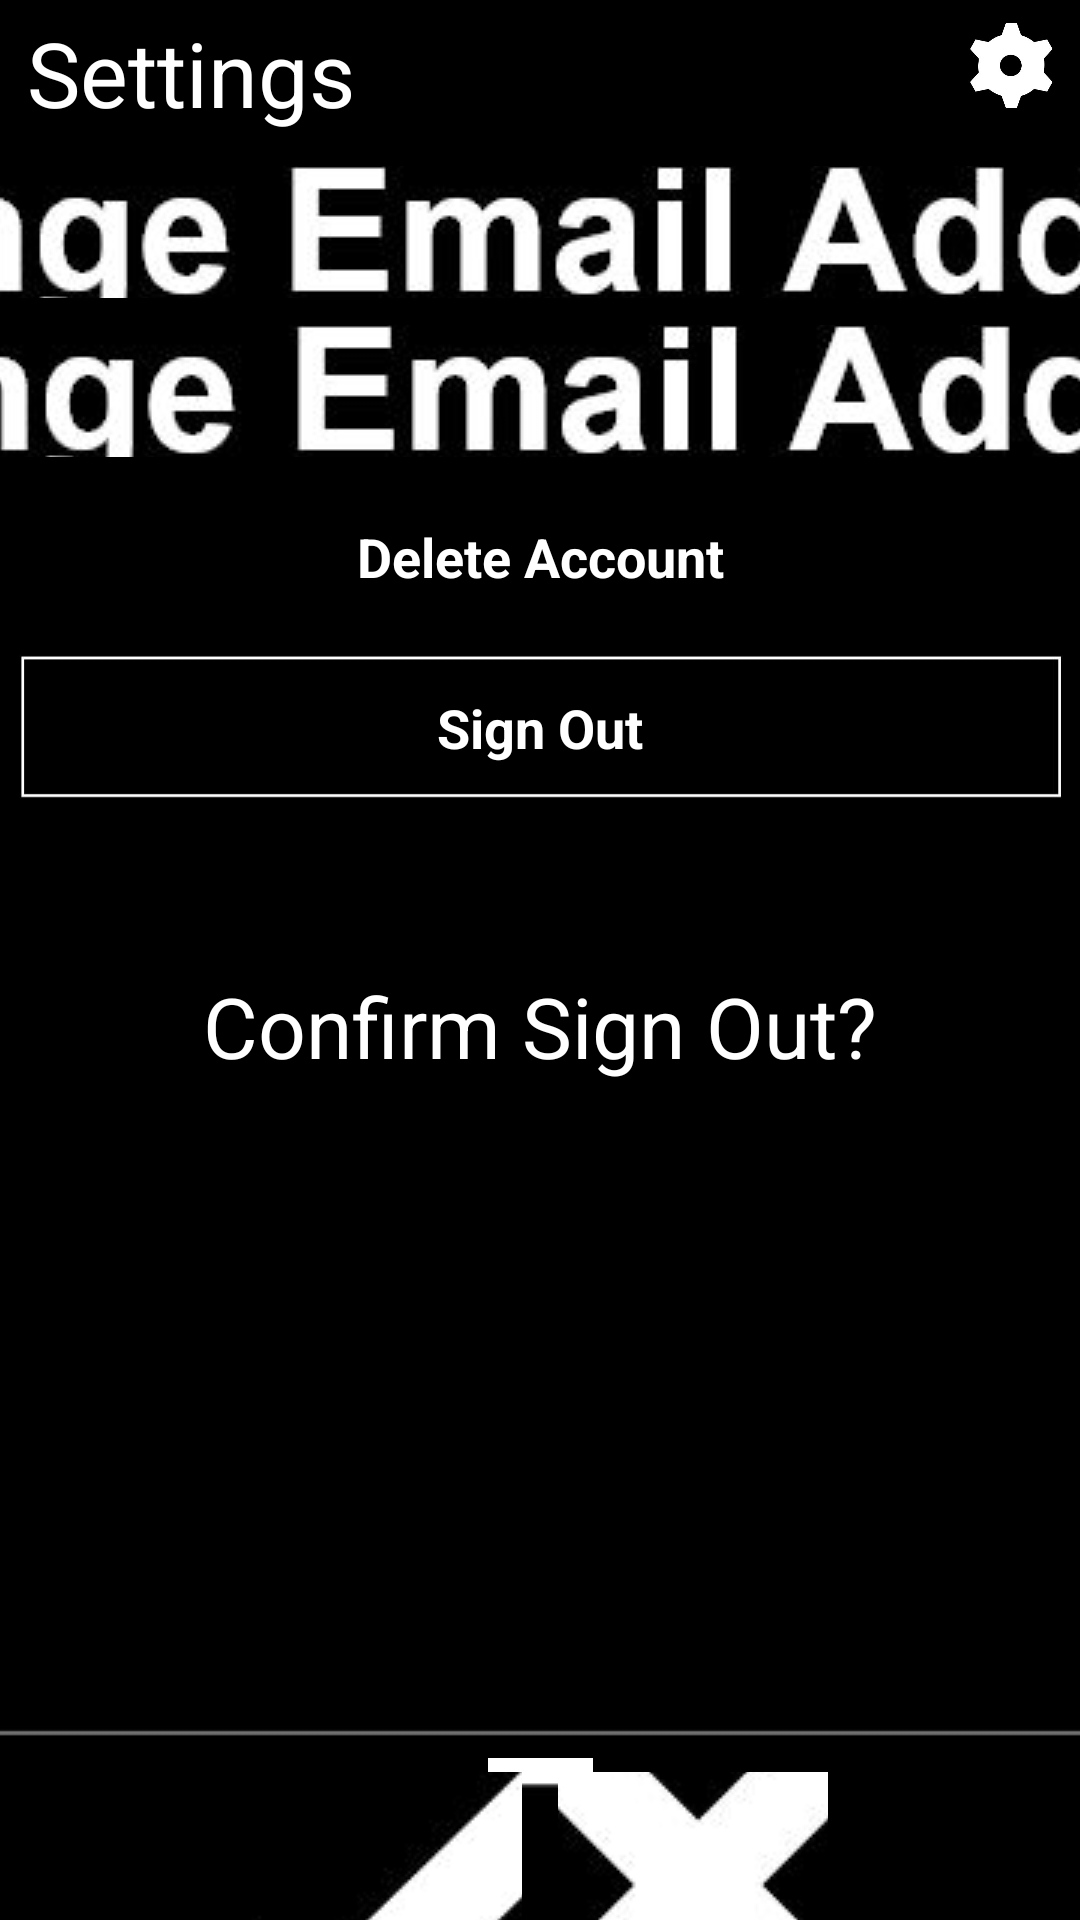

Android layout source for this screen:
<!-- AndroidManifest.xml: application theme Theme.P14_MusicStream -->
<!-- res/layout/activity_signout.xml -->
<?xml version="1.0" encoding="utf-8"?>
<androidx.constraintlayout.widget.ConstraintLayout xmlns:android="http://schemas.android.com/apk/res/android"
    xmlns:app="http://schemas.android.com/apk/res-auto"
    xmlns:tools="http://schemas.android.com/tools"
    android:layout_width="match_parent"
    android:layout_height="match_parent"
    android:background="#000000">


    <ImageButton
        android:id="@+id/changemail_b_signout2"
        android:layout_width="380dp"
        android:layout_height="44dp"
        android:layout_marginStart="3dp"
        android:layout_marginTop="9dp"
        android:layout_marginEnd="3dp"
        android:foreground="@drawable/changeusername"
        app:layout_constraintEnd_toEndOf="parent"
        app:layout_constraintHorizontal_bias="0.428"
        app:layout_constraintStart_toStartOf="parent"
        app:layout_constraintTop_toBottomOf="@+id/changemail_b_signout"
        app:srcCompat="@drawable/changeemail1_b" />

    <ImageButton
        android:id="@+id/delete_b_signout"
        android:layout_width="380dp"
        android:layout_height="48dp"
        android:layout_marginStart="3dp"
        android:layout_marginTop="9dp"
        android:layout_marginEnd="3dp"
        android:foreground="@drawable/b1_bg"
        app:layout_constraintEnd_toEndOf="parent"
        app:layout_constraintStart_toStartOf="parent"
        app:layout_constraintTop_toBottomOf="@+id/changemail_b_signout2"
        app:srcCompat="@drawable/b1_bg" />

    <ImageButton
        android:id="@+id/home_b_signout"
        android:layout_width="35dp"
        android:layout_height="41dp"
        android:layout_marginStart="179dp"
        android:layout_marginEnd="179dp"
        android:layout_marginBottom="13dp"
        android:foreground="@drawable/home_1"
        app:layout_constraintBottom_toBottomOf="parent"
        app:layout_constraintEnd_toEndOf="parent"
        app:layout_constraintStart_toStartOf="parent"
        app:srcCompat="@drawable/home_1" />

    <ImageView
        android:id="@+id/imageView9"
        android:layout_width="wrap_content"
        android:layout_height="wrap_content"
        android:layout_marginBottom="2dp"
        app:layout_constraintBottom_toTopOf="@+id/home_b_signout"
        app:layout_constraintEnd_toEndOf="parent"
        app:layout_constraintStart_toStartOf="parent"
        app:srcCompat="@drawable/p_9" />

    <TextView
        android:id="@+id/textView3"
        android:layout_width="wrap_content"
        android:layout_height="wrap_content"
        android:layout_marginStart="84dp"
        android:layout_marginTop="57dp"
        android:layout_marginEnd="84dp"
        android:text="Confirm Sign Out?"
        android:textColor="#FFFFFF"
        android:textSize="28sp"
        app:layout_constraintEnd_toEndOf="parent"
        app:layout_constraintStart_toStartOf="parent"
        app:layout_constraintTop_toBottomOf="@+id/signout_b_signout" />

    <ImageButton
        android:id="@+id/changemail_b_signout"
        android:layout_width="380dp"
        android:layout_height="44dp"
        android:layout_marginStart="3dp"
        android:layout_marginTop="11dp"
        android:layout_marginEnd="3dp"
        android:foreground="@drawable/changeemail"
        app:layout_constraintEnd_toEndOf="parent"
        app:layout_constraintStart_toStartOf="parent"
        app:layout_constraintTop_toBottomOf="@+id/textView2"
        app:srcCompat="@drawable/changeemail1_b" />

    <ImageView
        android:id="@+id/imageView6"
        android:layout_width="36dp"
        android:layout_height="36dp"
        android:layout_marginTop="4dp"
        android:layout_marginEnd="4dp"
        android:foreground="@drawable/settings_p_8"
        app:layout_constraintEnd_toEndOf="parent"
        app:layout_constraintTop_toTopOf="parent"
        app:srcCompat="@drawable/settings_p_8" />

    <TextView
        android:id="@+id/textView2"
        android:layout_width="wrap_content"
        android:layout_height="wrap_content"
        android:layout_marginStart="9dp"
        android:layout_marginTop="4dp"
        android:layout_marginEnd="275dp"
        android:text="Settings"
        android:textColor="#FFFFFF"
        android:textSize="30sp"
        app:layout_constraintEnd_toStartOf="@+id/settings_b_home"
        app:layout_constraintHorizontal_bias="0.0"
        app:layout_constraintStart_toStartOf="parent"
        app:layout_constraintTop_toTopOf="parent" />

    <ImageButton
        android:id="@+id/confirm_b_signout"
        android:layout_width="90dp"
        android:layout_height="90dp"
        android:layout_marginStart="84dp"
        android:layout_marginTop="230dp"
        android:foreground="@drawable/yes_b"
        app:layout_constraintStart_toStartOf="parent"
        app:layout_constraintTop_toBottomOf="@+id/textView3"
        app:srcCompat="@drawable/yes_b" />

    <ImageButton
        android:id="@+id/cancel_b_signout"
        android:layout_width="90dp"
        android:layout_height="90dp"
        android:layout_marginTop="230dp"
        android:layout_marginEnd="84dp"
        android:foreground="@drawable/no_b"
        app:layout_constraintEnd_toEndOf="parent"
        app:layout_constraintTop_toBottomOf="@+id/textView3"
        app:srcCompat="@drawable/no_b" />

    <ImageView
        android:id="@+id/signout_b_signout"
        android:layout_width="380dp"
        android:layout_height="48dp"
        android:layout_marginStart="3dp"
        android:layout_marginTop="9dp"
        android:layout_marginEnd="3dp"
        android:foreground="@drawable/b1_bg"
        app:layout_constraintEnd_toEndOf="parent"
        app:layout_constraintStart_toStartOf="parent"
        app:layout_constraintTop_toBottomOf="@+id/delete_b_signout"
        app:srcCompat="@drawable/b1_bg" />

    <TextView
        android:id="@+id/textView5"
        android:layout_width="wrap_content"
        android:layout_height="wrap_content"
        android:text="Sign Out"
        android:textColor="#FFFFFF"
        android:textSize="18sp"
        android:textStyle="bold"
        app:layout_constraintBottom_toBottomOf="@+id/signout_b_signout"
        app:layout_constraintEnd_toEndOf="@+id/signout_b_signout"
        app:layout_constraintStart_toStartOf="@+id/signout_b_signout"
        app:layout_constraintTop_toTopOf="@+id/signout_b_signout" />

    <TextView
        android:id="@+id/textView11"
        android:layout_width="wrap_content"
        android:layout_height="wrap_content"
        android:text="Delete Account"
        android:textColor="#FFFFFF"
        android:textSize="18sp"
        android:textStyle="bold"
        app:layout_constraintBottom_toBottomOf="@+id/delete_b_signout"
        app:layout_constraintEnd_toEndOf="@+id/delete_b_signout"
        app:layout_constraintStart_toStartOf="@+id/delete_b_signout"
        app:layout_constraintTop_toTopOf="@+id/delete_b_signout" />

</androidx.constraintlayout.widget.ConstraintLayout>
<!-- resources referenced by this layout -->
<resources>
  <!-- drawable b1_bg: jpg bitmap (drawable, 17692 bytes) -->
  <!-- drawable changeemail: png bitmap (drawable, 10765 bytes) -->
  <!-- drawable changeemail1_b: jpg bitmap (drawable, 27212 bytes) -->
  <!-- drawable changeusername: png bitmap (drawable, 9709 bytes) -->
  <!-- drawable home_1: jpg bitmap (drawable, 19900 bytes) -->
  <!-- drawable no_b: jpg bitmap (drawable, 45250 bytes) -->
  <!-- drawable p_9: jpg bitmap (drawable, 9426 bytes) -->
  <!-- drawable settings_p_8: jpg bitmap (drawable, 14165 bytes) -->
  <!-- drawable yes_b: jpg bitmap (drawable, 42775 bytes) -->
  <style name="Theme.P14_MusicStream" parent="Theme.MaterialComponents.DayNight.NoActionBar">
          
          <item name="colorPrimary">@color/purple_500</item>
          <item name="colorPrimaryVariant">@color/purple_700</item>
          <item name="colorOnPrimary">@color/white</item>
          <item name="android:windowFullscreen">true</item>
          
          <item name="colorSecondary">@color/teal_200</item>
          <item name="colorSecondaryVariant">@color/teal_700</item>
          <item name="colorOnSecondary">@color/black</item>
          
          <item name="android:statusBarColor" tools:targetApi="l">?attr/colorPrimaryVariant</item>
          
      </style>
  <!-- not gathered from this repository: default colours our renderer supplied (Android Studio template values) -->
  <color name="purple_500">#FF6200EE</color>
  <color name="purple_700">#FF3700B3</color>
  <color name="teal_200">#FF03DAC5</color>
  <color name="teal_700">#FF018786</color>
  <color name="black">#FF000000</color>
  <color name="white">#FFFFFFFF</color>
</resources>
